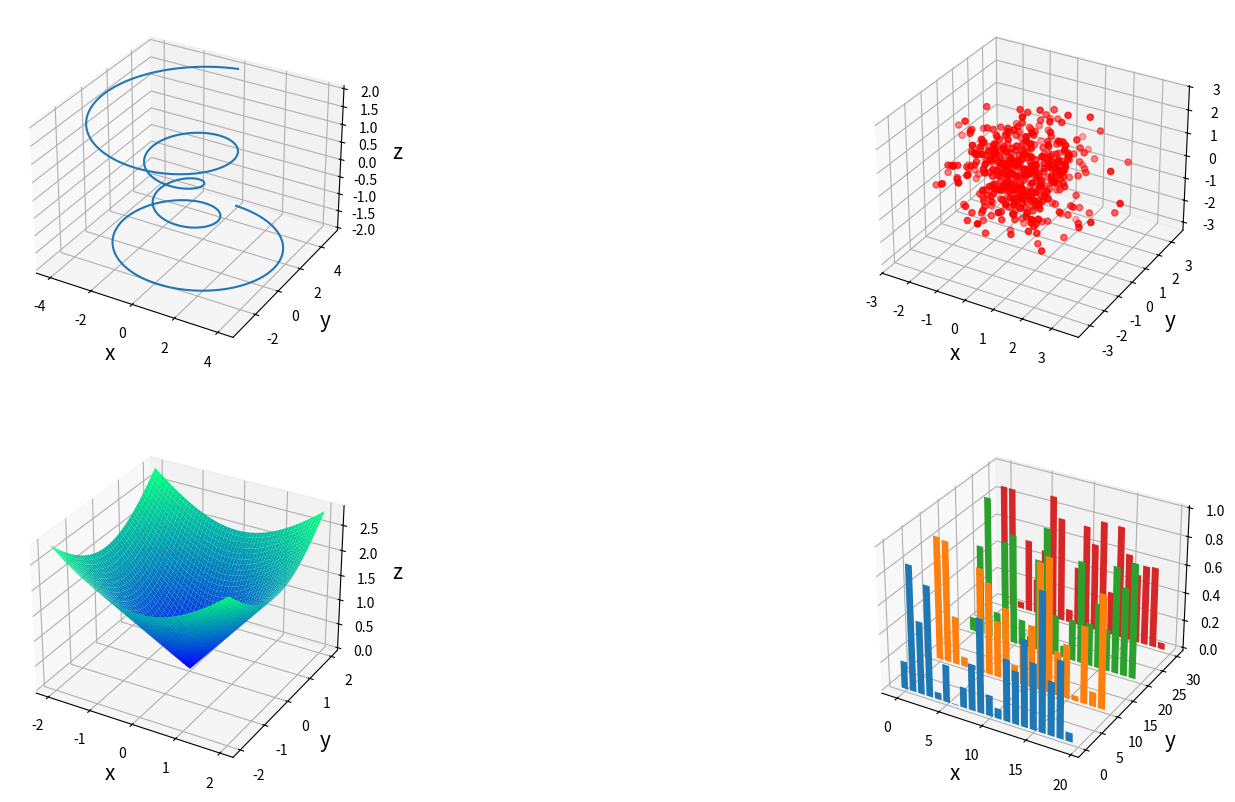

This chart was generated by the following Python code:
import numpy as np
import matplotlib.pyplot as plt
"""
在前面章节中，我们介绍了Matplotlib中大部分常用的二维图形绘制方法，
其实Matplotlib还支持三维绘图，不过需要额外导入mpl_toolkits.mplot3d.axes3d模块。
我们需要在实例化子图类型时指定projection为3D，接下来不论是绘制散点图、曲线图，还是给图形添加文字注释，方法都与绘制二维图形相同，区别仅是多出了一个维度。
"""

fig = plt.figure(figsize=(20, 10))  # 创建一个大小为 20x10 英寸的图形对象


ax1 = fig.add_subplot(221, projection='3d') # 在图形中添加一个子图，221 表示 2x2 网格中的第一个子图，projection='3d' 表示创建三维坐标轴
theta = np.linspace(-4 * np.pi, 4 * np.pi, 500) # 生成在 -4π 到 4π 之间均匀分布的 500 个点，作为角度值

z = np.linspace(-2, 2, 500)  # 生成在 -2 到 2 之间均匀分布的 500 个点，作为 z 轴数据
r = z**2 + 1  # 计算半径 r，公式为 r = z^2 + 1
x = r * np.sin(theta)  # 计算 x 坐标，x = r * sin(theta)
y = r * np.cos(theta)  # 计算 y 坐标，y = r * cos(theta)

ax1.plot(x, y, z)  # 绘制三维曲线图
ax1.set_xlabel('x', fontsize=15)  # 设置 x 轴标签，字体大小为 15
ax1.set_ylabel('y', fontsize=15)  # 设置 y 轴标签，字体大小为 15
ax1.set_zlabel('z', fontsize=15)  # 设置 z 轴标签，字体大小为 15


ax2 = fig.add_subplot(222, projection='3d') # 绘制三维散点图
# 在图形中添加一个子图，222 表示 2x2 网格中的第二个子图，projection='3d' 表示创建三维坐标轴
x = np.random.randn(500)  # 生成 500 个符合标准正态分布的随机数，作为 x 轴数据
y = np.random.randn(500)  # 生成 500 个符合标准正态分布的随机数，作为 y 轴数据
z = np.random.randn(500)  # 生成 500 个符合标准正态分布的随机数，作为 z 轴数据
ax2.scatter(x, y, z, c='r')  # 绘制三维散点图，点的颜色为红色
ax2.set_xlabel('x', fontsize=15)  # 设置 x 轴标签，字体大小为 15
ax2.set_ylabel('y', fontsize=15)  # 设置 y 轴标签，字体大小为 15
ax2.set_zlabel('z', fontsize=15)  # 设置 z 轴标签，字体大小为 15


ax3 = fig.add_subplot(223, projection='3d') # 绘制三维曲面图
# 在图形中添加一个子图，223 表示 2x2 网格中的第三个子图，projection='3d' 表示创建三维坐标轴
x = np.linspace(-2, 2, 500)  # 生成在 -2 到 2 之间均匀分布的 500 个点，作为 x 轴数据（此处代码未完成，缺少 y 和 z 的定义以及曲面绘制代码）
y = np.linspace(-2, 2, 500) # 生成 y 轴数据，在 -2 到 2 之间均匀分布 500 个点
x, y = np.meshgrid(x, y) # 根据 x 和 y 的范围生成网格点坐标矩阵 这里假设 x 之前已经定义过，若未定义会报错，此代码片段可能是接着前面代码的
z = np.sqrt(x ** 2 + y ** 2)    # 计算每个网格点对应的 z 值，z 为点 (x, y) 到原点的距离
ax3.plot_surface(x, y, z, cmap=plt.cm.winter)   # 绘制三维曲面图，使用冬季色图（blue-green 色调）来显示曲面
ax3.set_xlabel('x', fontsize=15)    # 设置 x 轴标签，字体大小为 15
ax3.set_ylabel('y', fontsize=15)    # 设置 y 轴标签，字体大小为 15
ax3.set_zlabel('z', fontsize=15)    # 设置 z 轴标签，字体大小为 15


ax4 = fig.add_subplot(224, projection='3d') # 绘制三维条形图 在图形中添加一个子图，224 表示 2x2 网格中的第四个子图，projection='3d' 表示创建三维坐标轴
for z in np.arange(0, 40, 10):      # 循环生成不同 z 值的条形图
    x = np.arange(20)   # 生成 20 个在 0 到 20 之间均匀分布的 x 值
    y = np.random.rand(20)  # 生成 20 个随机数作为 y 值

    ax4.bar(x, y, zs=z, zdir='y')    # 绘制三维条形图，zs 指定条形图的基线高度，zdir 指定条形图的方向为 y 方向
ax4.set_xlabel('x', fontsize=15)    # 设置 x 轴标签，字体大小为 15
ax4.set_ylabel('y', fontsize=15)    # 设置 y 轴标签，字体大小为 15
ax4.set_zlabel('z', fontsize=15)    # 设置 z 轴标签，字体大小为 15

plt.show()

"""
在本例中，我们使用了Matplotlib的三维绘图模块，共绘制了四种图形，
前两个三维图形的绘制方法与二维绘图方法类似，这里不再赘述。需要注意的是曲面图与条形图的绘制。
在第三个三维曲面图中，meshgrid()函数对x、y进行了一一映射，将其处理成网格数据，经过meshgrid()函数处理后（代码第36行），才能对z轴坐标进行取样。
绘制三维条形图时，需要注意的是bar()函数中的参数，三维条形图更像将几组二维条形图放在了统一坐标系下。
具体函数原型为Axes3D.bar(left, height, zs=0, zdir='z',*args, **kwargs)，
其中参数
left表示组的宽度，
height表示条形图的高度，
zs表示二维条形图的组数，
zdir指定哪个坐标轴将充当z轴，多个二维条形图延该轴方向排列，从而表现出三维效果。
"""
